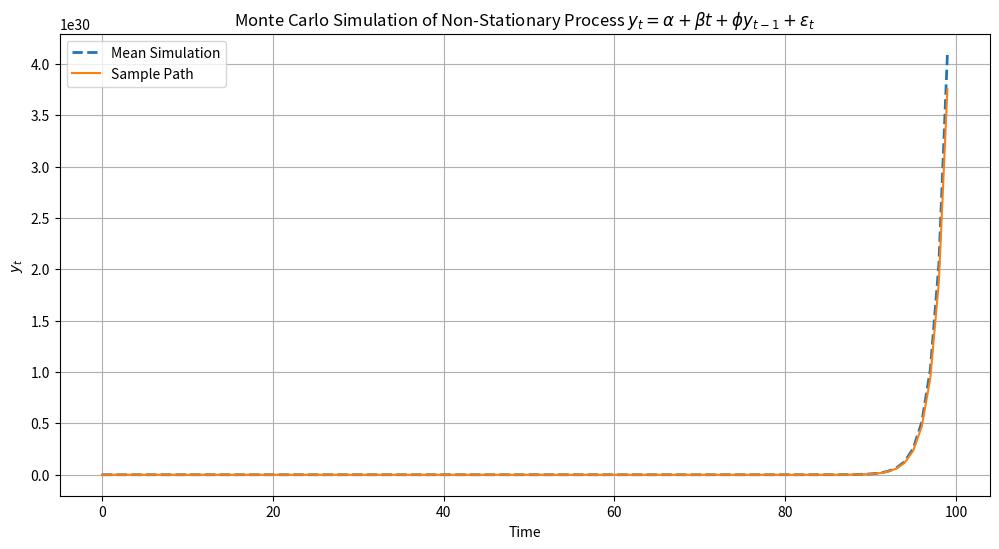
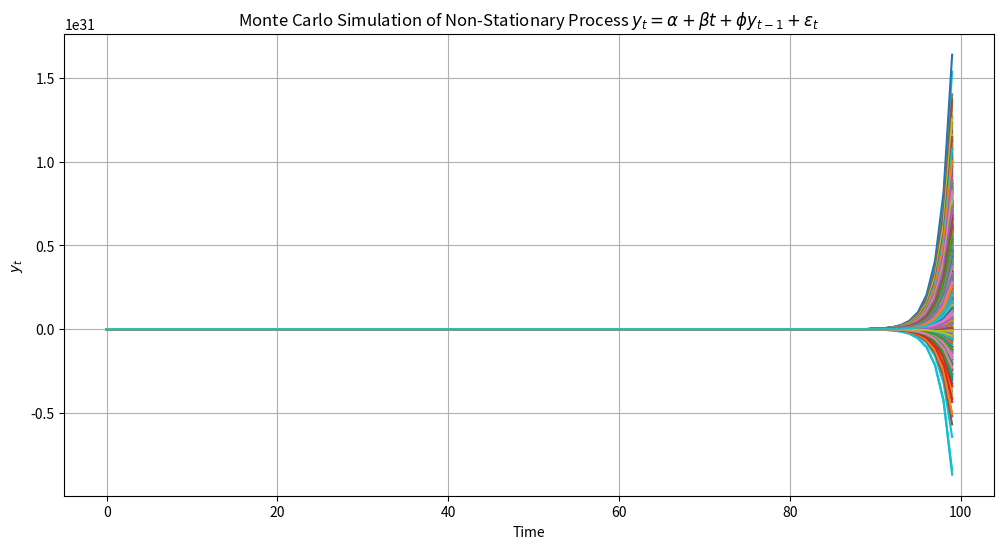
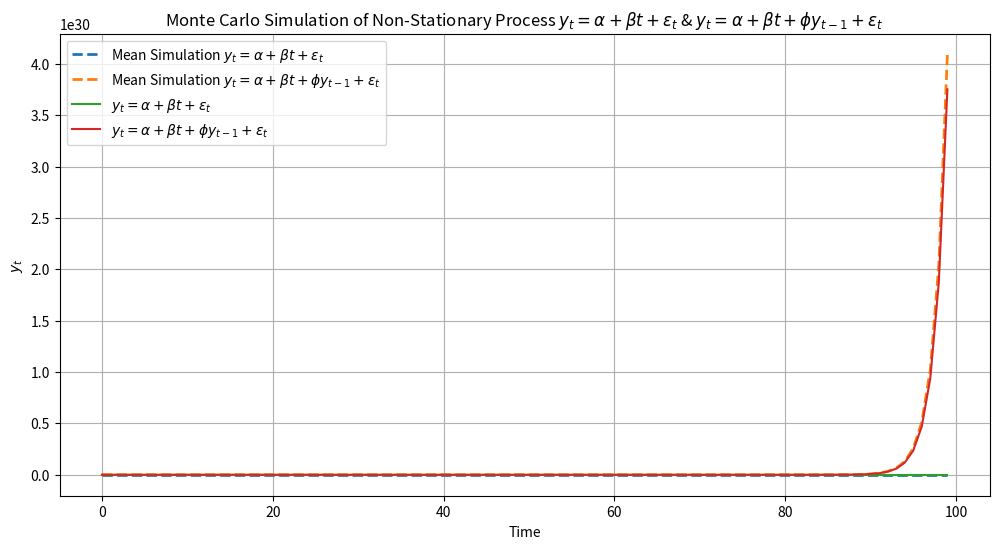
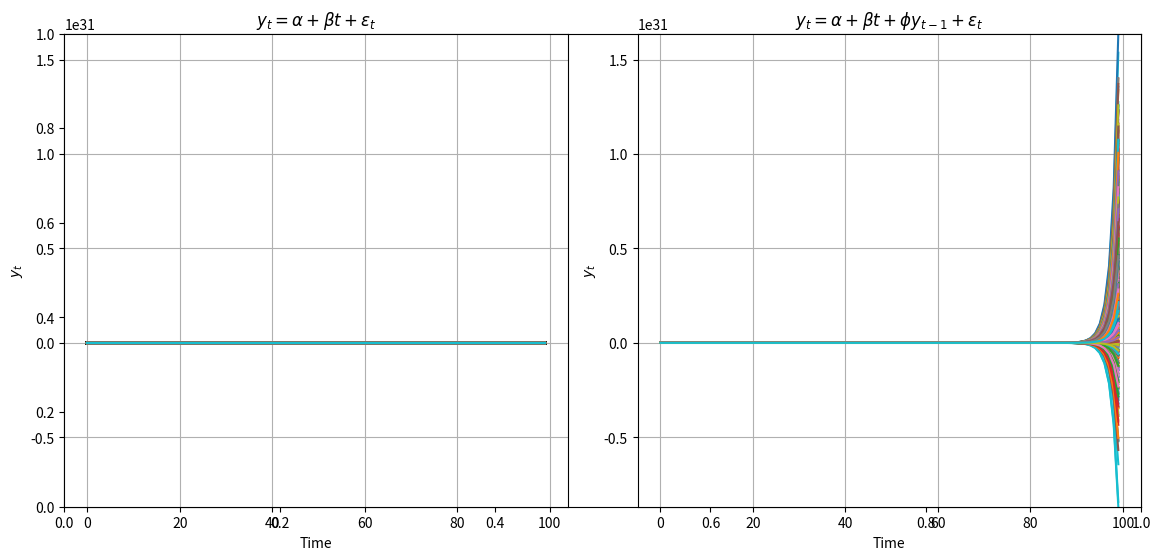
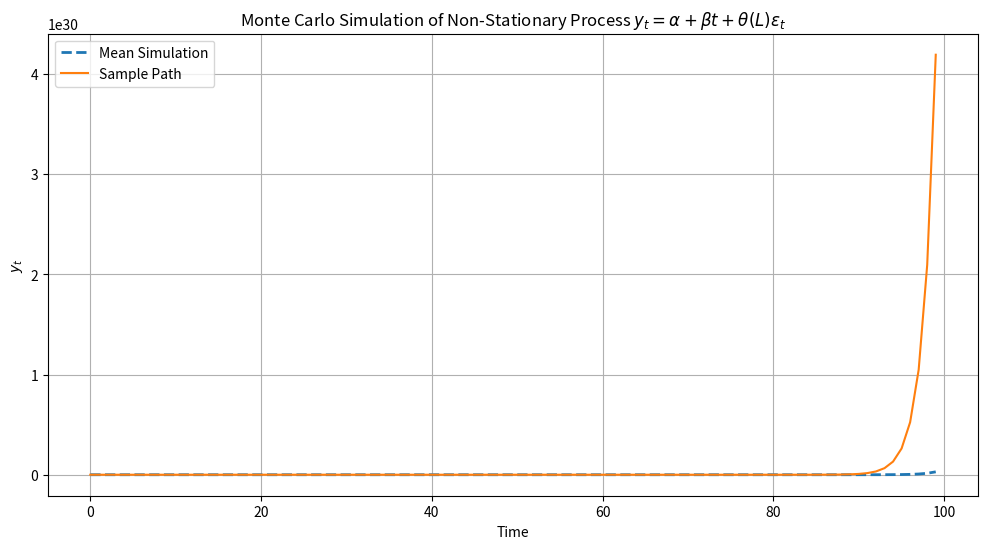
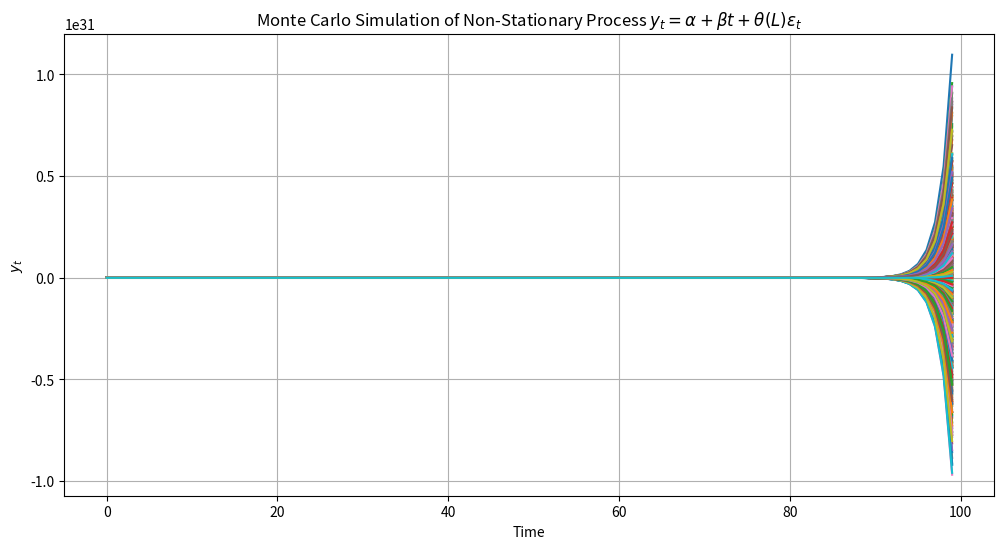
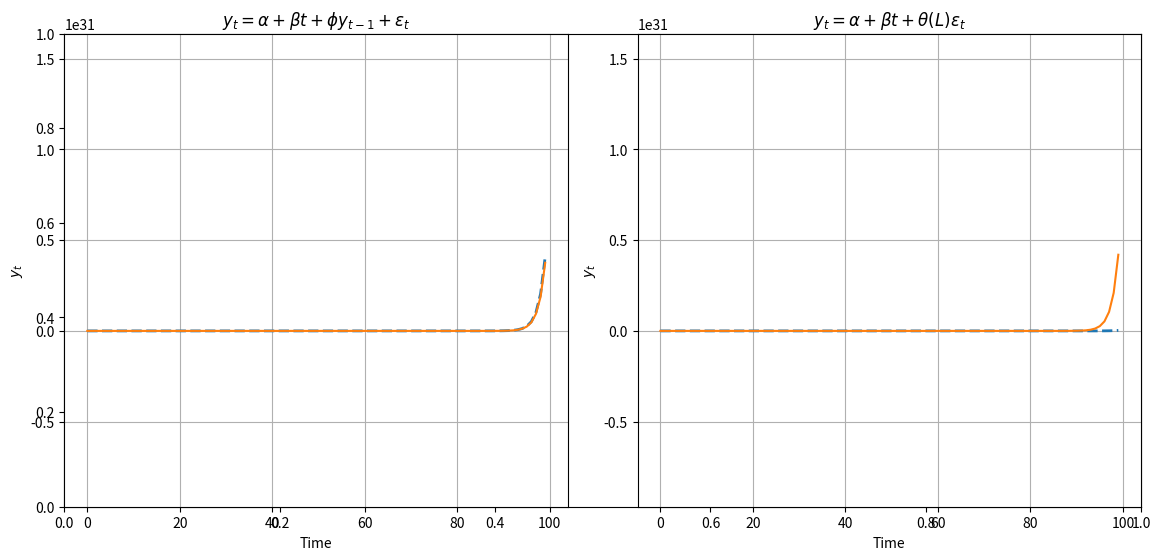
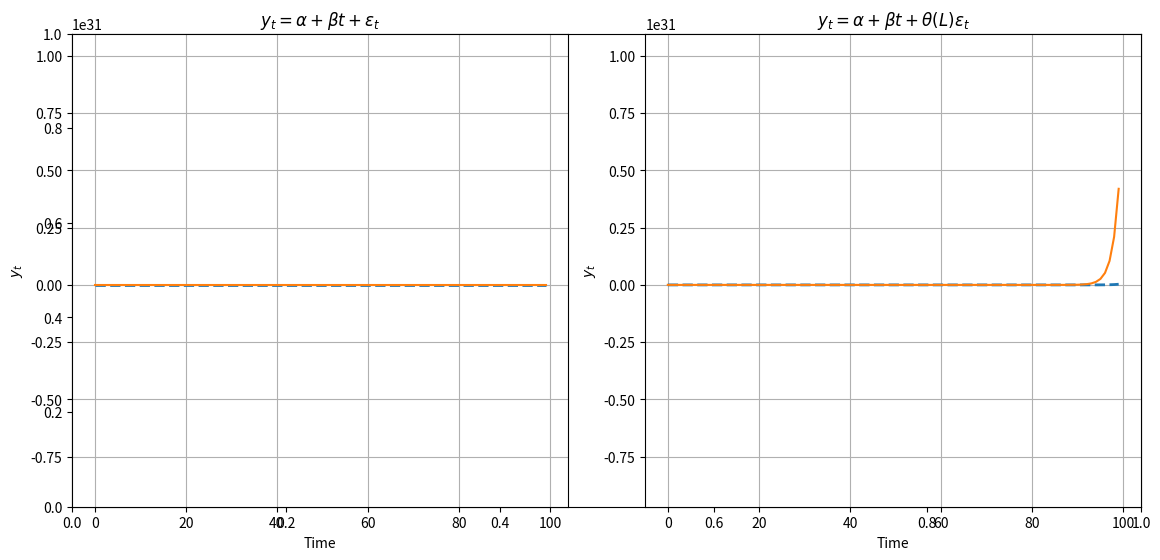

Here is the Python script that generated these plots, in order:
"""
La única diferencia de este código con `1 - simulations_slide_5.py`
y `2.0.1 - stochastic_trend_(levels_of_the_first-difference_stochastic_trend_slide_6).py`
es que en parámetros de Process 2 & Process 3 MA(\infty)
el rho usado es 2

"""


import numpy as np
import matplotlib.pyplot as plt


# Function to simulate the process
# Problema: tendría que encontrar los parámetros de la transformación hacia el AR(1)
# para que sea equivalente al MA(infty)
def simulate_process(alpha, beta, phi, y0, n_periods):
    # epsilon = np.random.normal(0, 1, n_periods)  # Gaussian white noise
    epsilon = np.random.normal(0, 10, n_periods)
    y = np.zeros(n_periods)
    y[0] = y0
    for t in range(1, n_periods):
        y[t] = alpha + beta * t + phi * y[t - 1] + epsilon[t]
    return y


def simulate_process_ma_infty(alpha, beta, phi, y0, n_periods):
    # epsilon = np.random.normal(0, 1, n_periods)  # Gaussian white noise
    epsilon = np.random.normal(0, 10, n_periods)
    y = np.zeros(n_periods)
    y[0] = y0
    for t in range(1, n_periods):
        phi_powers = [phi**i for i in range(t)]
        dynamic_lag_poly_MA = sum(phi_powers[i] * epsilon[t - 1 - i] for i in range(t))
        y[t] = alpha + beta * t + dynamic_lag_poly_MA
    return y


""" Process 1 """

# Parameters
alpha = 1
beta = 2
phi = 0
y0 = 1
n_simulations = 1000  # Number of Monte Carlo simulations
n_periods = 100  # Number of time periods



# Monte Carlo simulations

simulations_NO_ARMA = np.zeros((n_simulations, n_periods))

np.random.seed(10)  # For reproducibility / comparabilidad
for i in range(n_simulations):
    simulations_NO_ARMA[i] = simulate_process(alpha, beta, phi, y0, n_periods)
    print(simulations_NO_ARMA[i])

# Plot the results

# Average and sample paths
mean_simulation_NO_ARMA = simulations_NO_ARMA.mean(axis=0)
sample_simulation_NO_ARMA = simulations_NO_ARMA[0]

# plt.figure(figsize=(12, 6))
# plt.plot(mean_simulation_NO_ARMA, label='Mean Simulation', linestyle='--', linewidth=2)
# plt.plot(sample_simulation_NO_ARMA, label='Sample Path')
# plt.title(r'Monte Carlo Simulation of Non-Stationary Process $y_t= \alpha + \beta t + \epsilon_t$ ')
# plt.xlabel('Time')
# plt.ylabel(r"$y_t$")
# plt.legend()
# plt.grid()
# plt.show()

# # All together
# plt.figure(figsize=(12, 6))
# for sim in simulations_NO_ARMA:
#     plt.plot(sim)
# plt.title(r'Monte Carlo Simulation of Non-Stationary Process $y_t= \alpha + \beta t + \epsilon_t$ ')
# plt.xlabel('Time')
# plt.ylabel(r"$y_t$")
# plt.grid()
# plt.show()




""" Process 2 """

# Parameters
alpha = 1
beta = 2
phi = 2
n_simulations = 1000  # Number of Monte Carlo simulations
n_periods = 100  # Number of time periods


# Monte Carlo simulations

simulations = np.zeros((n_simulations, n_periods))


np.random.seed(10)  # For reproducibility / comparabilidad
for i in range(n_simulations):
    simulations[i] = simulate_process(alpha, beta, phi, y0, n_periods)
    print(simulations[i])

# # Plot the results

# Average and sample paths
mean_simulation = simulations.mean(axis=0)
sample_simulation = simulations[0]

plt.figure(figsize=(12, 6))
plt.plot(mean_simulation, label='Mean Simulation', linestyle='--', linewidth=2)
plt.plot(sample_simulation, label='Sample Path')
plt.title(r'Monte Carlo Simulation of Non-Stationary Process $y_t= \alpha + \beta t + \phi y_{t-1} + \epsilon_t$ ')
plt.xlabel('Time')
plt.ylabel(r"$y_t$")
plt.legend()
plt.grid()
plt.show()

# All together
plt.figure(figsize=(12, 6))
for sim in simulations:
    plt.plot(sim)
plt.title(r'Monte Carlo Simulation of Non-Stationary Process $y_t= \alpha + \beta t + \phi y_{t-1} + \epsilon_t$ ')
plt.xlabel('Time')
plt.ylabel(r"$y_t$")
plt.grid()
plt.show()


""" Comparison """


plt.figure(figsize=(12, 6))
plt.plot(mean_simulation_NO_ARMA, label=r"Mean Simulation $y_t= \alpha + \beta t + \epsilon_t$", linestyle='--', linewidth=2)
plt.plot(mean_simulation, label=r"Mean Simulation $y_t= \alpha + \beta t + \phi y_{t-1} + \epsilon_t$", linestyle='--', linewidth=2)
plt.plot(sample_simulation_NO_ARMA, label=r"$y_t= \alpha + \beta t + \epsilon_t$")
plt.plot(sample_simulation, label=r"$y_t= \alpha + \beta t + \phi y_{t-1} + \epsilon_t$")
plt.title(r'Monte Carlo Simulation of Non-Stationary Process $y_t= \alpha + \beta t + \epsilon_t$ & $y_t= \alpha + \beta t + \phi y_{t-1} + \epsilon_t$')
plt.xlabel('Time')
plt.ylabel(r"$y_t$")
plt.legend()
plt.grid()
plt.show()


all_simulations = np.concatenate((simulations_NO_ARMA, simulations))
y_min = all_simulations.min()
y_max = all_simulations.max()

plt.subplots(figsize=(12, 6))

plt.subplot(1, 2, 1)
for sim in simulations_NO_ARMA:
    plt.plot(sim)
plt.title(r'$y_t= \alpha + \beta t + \epsilon_t$ ')
plt.xlabel('Time')
plt.ylabel(r"$y_t$")
plt.ylim(y_min, y_max)  # Set y-axis limits
plt.grid()

plt.subplot(1, 2, 2)
for sim in simulations:
    plt.plot(sim)
plt.title(r'$y_t= \alpha + \beta t + \phi y_{t-1} + \epsilon_t$ ')
plt.xlabel('Time')
plt.ylabel(r"$y_t$")
plt.ylim(y_min, y_max)  # Set y-axis limits
plt.grid()

plt.tight_layout()  # Adjust spacing
plt.show()


""" Process 3 """


""" MA(\infty) == AR(1)? """
# Problema: tendría que encontrar los parámetros de la transformación hacia el AR(1)
# para que sea equivalente al MA(infty)


# Parameters
alpha = 1
beta = 2
phi = 2
y0 = 1
n_simulations = 1000  # Number of Monte Carlo simulations
n_periods = 100  # Number of time periods


# Monte Carlo simulations

simulations_ma = np.zeros((n_simulations, n_periods))

np.random.seed(10)  # For reproducibility / comparabilidad
for i in range(n_simulations):
    # Problema: tendría que encontrar los parámetros de la transformación
    simulations_ma[i] = simulate_process_ma_infty(alpha, beta, phi, y0, n_periods)
    print(simulations_ma[i])

# Plot the results

# Average and sample paths
mean_simulation_ma = simulations_ma.mean(axis=0)
sample_simulation_ma = simulations_ma[0]


plt.figure(figsize=(12, 6))
plt.plot(mean_simulation_ma, label='Mean Simulation', linestyle='--', linewidth=2)
plt.plot(sample_simulation_ma, label='Sample Path')
plt.title(r'Monte Carlo Simulation of Non-Stationary Process $y_t= \alpha + \beta t + \theta (L) \epsilon_t$ ')
plt.xlabel('Time')
plt.ylabel(r"$y_t$")
plt.legend()
plt.grid()
plt.show()

# All together
plt.figure(figsize=(12, 6))
for sim in simulations_ma:
    plt.plot(sim)
plt.title(r'Monte Carlo Simulation of Non-Stationary Process $y_t= \alpha + \beta t + \theta (L) \epsilon_t$ ')
plt.xlabel('Time')
plt.ylabel(r"$y_t$")
plt.grid()
plt.show()



all_simulations = np.concatenate((simulations, simulations_ma))  # `simulations`` corresponde al AR(1)
y_min = all_simulations.min()
y_max = all_simulations.max()

plt.subplots(figsize=(12, 6))

plt.subplot(1, 2, 1)
plt.plot(mean_simulation, label=r"Mean Simulation $y_t= \alpha + \beta t + \phi y_{t-1} + \epsilon_t$", linestyle='--', linewidth=2)
plt.plot(sample_simulation, label=r"$y_t= \alpha + \beta t + \phi y_{t-1} + \epsilon_t$")
plt.title(r"$y_t= \alpha + \beta t + \phi y_{t-1} + \epsilon_t$")
plt.xlabel('Time')
plt.ylabel(r"$y_t$")
plt.ylim(y_min, y_max)  # Set y-axis limits
plt.grid()

plt.subplot(1, 2, 2)
plt.plot(mean_simulation_ma, label=r"Mean Simulation $y_t= \alpha + \beta t + \theta (L) \epsilon_t$", linestyle='--', linewidth=2)
plt.plot(sample_simulation_ma, label=r"$y_t= \alpha + \beta t + \theta (L) \epsilon_t$")
plt.title(r"$y_t= \alpha + \beta t + \theta (L) \epsilon_t$")
plt.xlabel('Time')
plt.ylabel(r"$y_t$")
plt.ylim(y_min, y_max)  # Set y-axis limits
plt.grid()

plt.tight_layout()  # Adjust spacing
plt.show()


""" MA(\infty) vs MA(0) """


all_simulations = np.concatenate((simulations_NO_ARMA, simulations_ma))
y_min = all_simulations.min()
y_max = all_simulations.max()

plt.subplots(figsize=(12, 6))

plt.subplot(1, 2, 1)
plt.plot(mean_simulation_NO_ARMA, label=r"Mean Simulation $y_t= \alpha + \beta t + \epsilon_t$", linestyle='--', linewidth=2)
plt.plot(sample_simulation_NO_ARMA, label=r"$y_t= \alpha + \beta t + \epsilon_t$")
plt.title(r"$y_t= \alpha + \beta t + \epsilon_t$")
plt.xlabel('Time')
plt.ylabel(r"$y_t$")
plt.ylim(y_min, y_max)  # Set y-axis limits
plt.grid()

plt.subplot(1, 2, 2)
plt.plot(mean_simulation_ma, label=r"Mean Simulation $y_t= \alpha + \beta t + \theta (L) \epsilon_t$", linestyle='--', linewidth=2)
plt.plot(sample_simulation_ma, label=r"$y_t= \alpha + \beta t + \theta (L) \epsilon_t$")
plt.title(r"$y_t= \alpha + \beta t + \theta (L) \epsilon_t$")
plt.xlabel('Time')
plt.ylabel(r"$y_t$")
plt.ylim(y_min, y_max)  # Set y-axis limits
plt.grid()

plt.tight_layout()  # Adjust spacing
plt.show()


